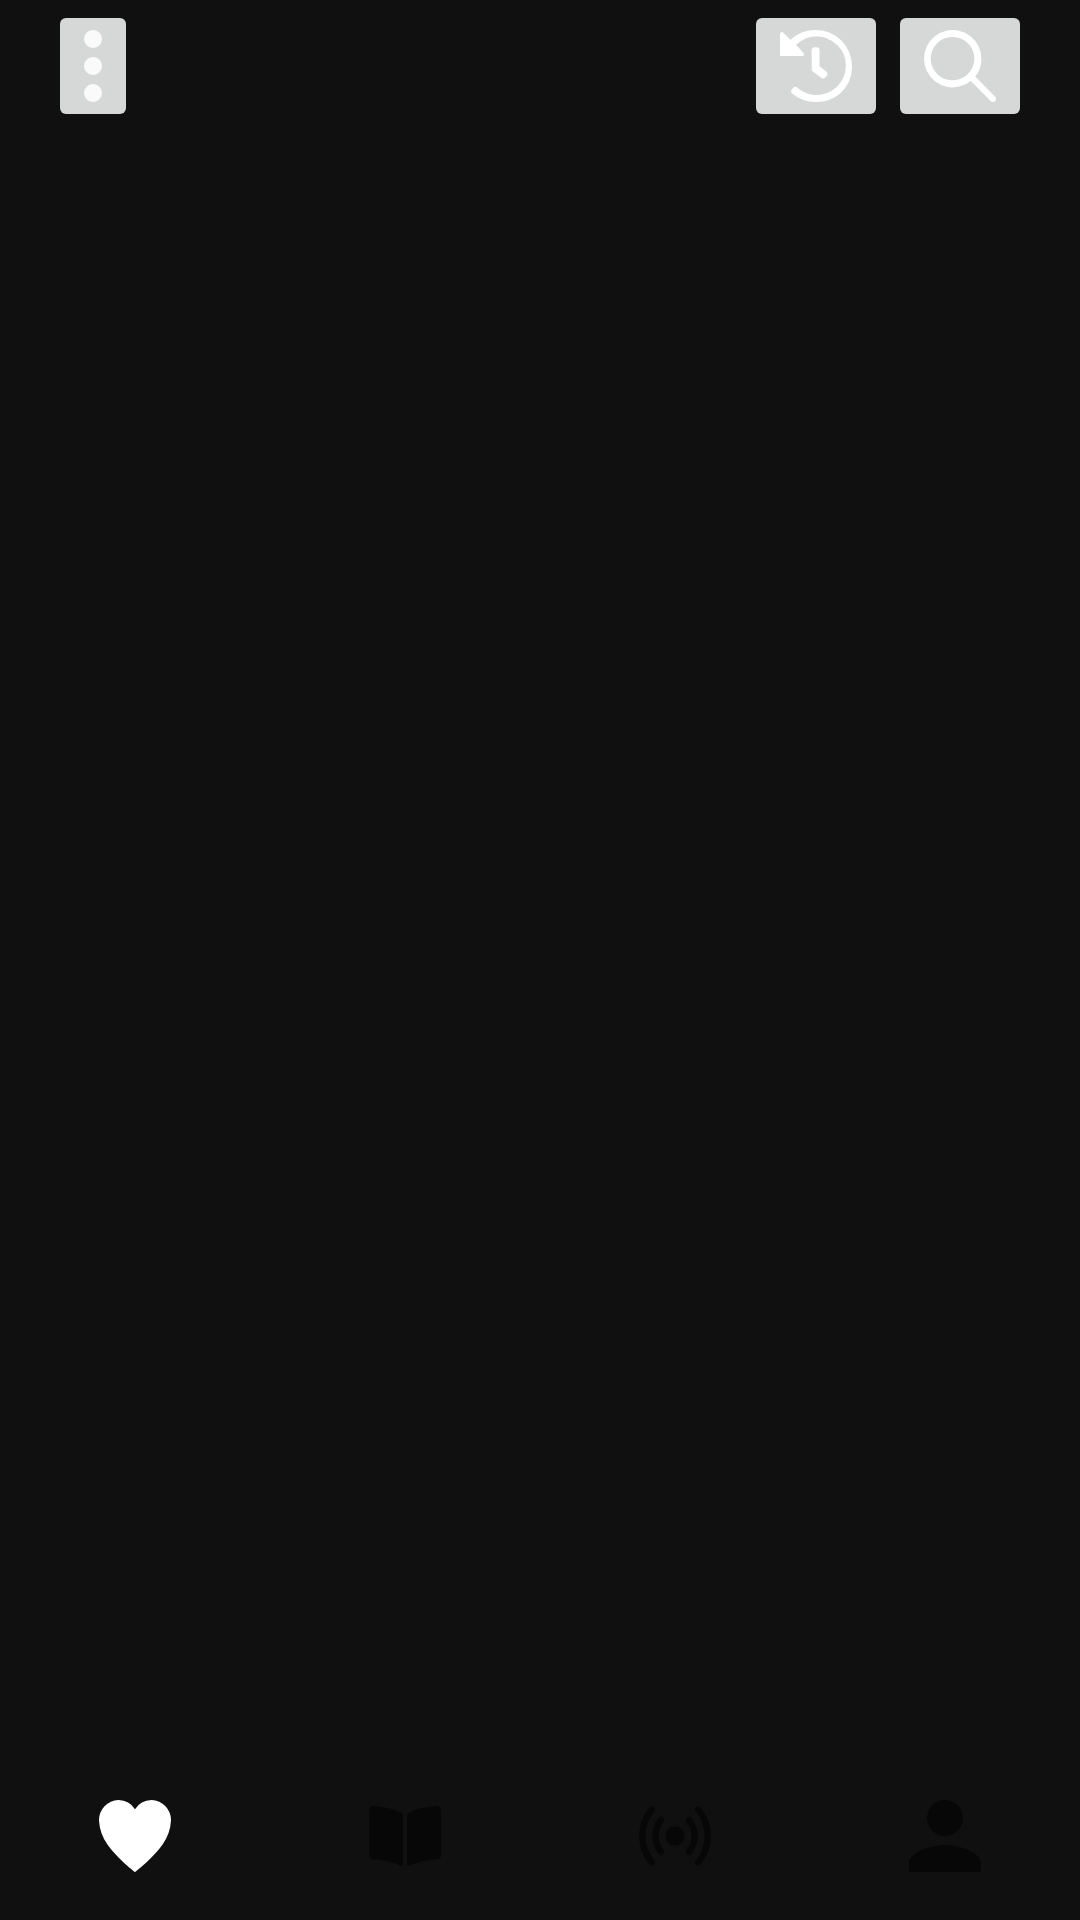

This screen was rendered from an Android layout file. Write that file and the resources it references.
<!-- AndroidManifest.xml: application theme Theme.Feather -->
<!-- res/layout/fragment_basic_construction.xml -->
<?xml version="1.0" encoding="utf-8"?>
<FrameLayout xmlns:android="http://schemas.android.com/apk/res/android"
    android:id="@+id/basicConstruction"
    xmlns:app="http://schemas.android.com/apk/res-auto"
    android:layout_width="match_parent"
    android:layout_height="match_parent">

    <ScrollView
        android:layout_width="match_parent"
        android:layout_height="match_parent"
        android:scrollbars="none">

        <androidx.appcompat.widget.LinearLayoutCompat
            android:layout_width="match_parent"
            android:layout_height="match_parent"
            android:orientation="vertical">

            <androidx.constraintlayout.widget.ConstraintLayout
                android:layout_width="match_parent"
                android:layout_height="wrap_content"
                android:layout_marginHorizontal="16dp">

                <ImageButton
                    android:id="@+id/buttonSettings"
                    android:layout_width="wrap_content"
                    android:layout_height="wrap_content"
                    app:layout_constraintEnd_toStartOf="@+id/buttonHistory"
                    app:layout_constraintHorizontal_bias="0.0"
                    app:layout_constraintStart_toStartOf="parent"
                    app:layout_constraintTop_toTopOf="parent"
                    app:srcCompat="@drawable/icon_material_more_vertical" />

                <ImageButton
                    android:id="@+id/buttonHistory"
                    android:layout_width="wrap_content"
                    android:layout_height="wrap_content"
                    app:layout_constraintEnd_toStartOf="@+id/imageButton22"
                    app:layout_constraintTop_toTopOf="parent"
                    app:srcCompat="@drawable/icon_awesome_history" />

                <ImageButton
                    android:id="@+id/imageButton22"
                    android:layout_width="wrap_content"
                    android:layout_height="wrap_content"
                    app:layout_constraintEnd_toEndOf="parent"
                    app:layout_constraintTop_toTopOf="parent"
                    app:srcCompat="@drawable/icon_ionic_ios_search" />
            </androidx.constraintlayout.widget.ConstraintLayout>

            <androidx.fragment.app.FragmentContainerView
                android:id="@+id/fragmentMain"
                android:layout_width="match_parent"
                android:layout_height="match_parent" />

        </androidx.appcompat.widget.LinearLayoutCompat>
    </ScrollView>

    <com.google.android.material.bottomnavigation.BottomNavigationView
        android:id="@+id/bottom_menu"
        android:layout_width="match_parent"
        android:layout_height="wrap_content"
        android:layout_gravity="bottom"
        app:labelVisibilityMode="unlabeled"
        app:layout_constraintBottom_toBottomOf="parent"
        app:layout_constraintEnd_toEndOf="parent"
        app:layout_constraintStart_toStartOf="parent"
        app:menu="@menu/bottom_nav_menu" />

</FrameLayout>
<!-- resources referenced by this layout -->
<resources>
  <!-- drawable icon_awesome_history (drawable) -->
  <vector xmlns:android="http://schemas.android.com/apk/res/android"
      android:width="24.003dp"
      android:height="23.928dp"
      android:viewportWidth="24.003"
      android:viewportHeight="23.928">
    <path
        android:pathData="M24.003,11.906a12.088,12.088 0,0 1,-4.136 9.366,12.6 12.6,0 0,1 -7.99,2.657 12.169,12.169 0,0 1,-7.625 -2.657c-0.542,-0.433 -0.808,-1.016 -0.315,-1.5l0.611,-0.687c0.421,-0.417 0.977,-0.092 1.444,0.275a10.2,10.2 0,0 0,5.876 2.295,10.673 10.673,0 0,0 7.163,-2.843 9.785,9.785 0,0 0,2.9 -6.9,9.319 9.319,0 0,0 -2.9,-6.981A11.538,11.538 0,0 0,15.291 2.646a9.631,9.631 0,0 0,-3.422 -0.534A10.236,10.236 0,0 0,5.374 4.925l2.3,2.5c0.493,0.488 0.547,1.188 -0.15,1.188L0.363,8.613c-0.432,0 -0.356,-0.3 -0.359,-0.853L0.004,1.451C0.003,0.766 0.574,0.375 1.074,0.866L3.486,3.252A12.106,12.106 0,0 1,11.868 0,12.008 12.008,0 0,1 24.003,11.906ZM15.151,15.718 L15.632,15.107c0.4,-0.506 0.171,-0.981 -0.341,-1.375L13.203,12.066L13.203,6.896c0,-0.641 -0.295,-1.161 -0.944,-1.161L11.474,5.735c-0.649,0 -0.949,0.52 -0.949,1.161l0.063,6.581 2.975,2.241a1.1,1.1 0,0 0,1.585 0Z"
        android:fillColor="#fff"/>
  </vector>
  <!-- drawable icon_ionic_ios_search (drawable) -->
  <vector xmlns:android="http://schemas.android.com/apk/res/android"
      android:width="24dp"
      android:height="24dp"
      android:viewportWidth="24"
      android:viewportHeight="24">
    <path
        android:pathData="M23.718,22.263l-6.637,-6.8a9.332,9.332 0,0 0,2.056 -5.9A9.563,9.563 0,1 0,15.6 16.989l6.631,6.692a1.027,1.027 0,0 0,1.45 0.037A1.034,1.034 0,0 0,23.718 22.263ZM9.4,16.75a6.574,6.574 0,0 1,-4.971 -2.06,7.1 7.1,0 0,1 0,-10.271A6.624,6.624 0,0 1,9.4 2.307a7.233,7.233 0,0 1,5.245 2.115A7.2,7.2 0,0 1,9.4 16.75Z"
        android:fillColor="#fff"/>
  </vector>
  <!-- drawable icon_material_more_vertical (drawable) -->
  <vector xmlns:android="http://schemas.android.com/apk/res/android"
      android:width="6dp"
      android:height="24dp"
      android:viewportWidth="6"
      android:viewportHeight="24">
    <path
        android:pathData="M3,6a3,3 0,1 0,-3 -3A3.009,3.009 0,0 0,3 6ZM3,9a3,3 0,1 0,3 3A3.009,3.009 0,0 0,3 9ZM3,18a3,3 0,1 0,3 3A3.009,3.009 0,0 0,3 18Z"
        android:fillColor="#fafafa"/>
  </vector>
  <style name="Theme.Feather" parent="Theme.MaterialComponents.DayNight.NoActionBar">
          
          <item name="colorPrimary">@color/white</item>
          <item name="colorPrimaryVariant">@color/cards_background_color</item>
          <item name="colorOnPrimary">@color/white</item>
          <item name="android:background">@color/background</item>
          <item name="cardBackgroundColor">@color/cards_background_color</item>
          <item name="android:textColor">@color/text_color</item>
          <item name="android:actionBarItemBackground">@android:color/transparent</item>
          
          <item name="colorSecondary">@color/white</item>
          <item name="colorSecondaryVariant">@color/teal_700</item>
          <item name="colorOnSecondary">@color/white</item>
          
          
          
          <item name="android:editTextColor">@color/white</item>
          <item name="android:textColorHint">@color/white</item>
      </style>
  <color name="white">#FFFFFFFF</color>
  <color name="cards_background_color">#434343</color>
  <color name="background">#101010</color>
  <color name="text_color">#FFFFFF</color>
  <color name="teal_700">#FF018786</color>
</resources>
